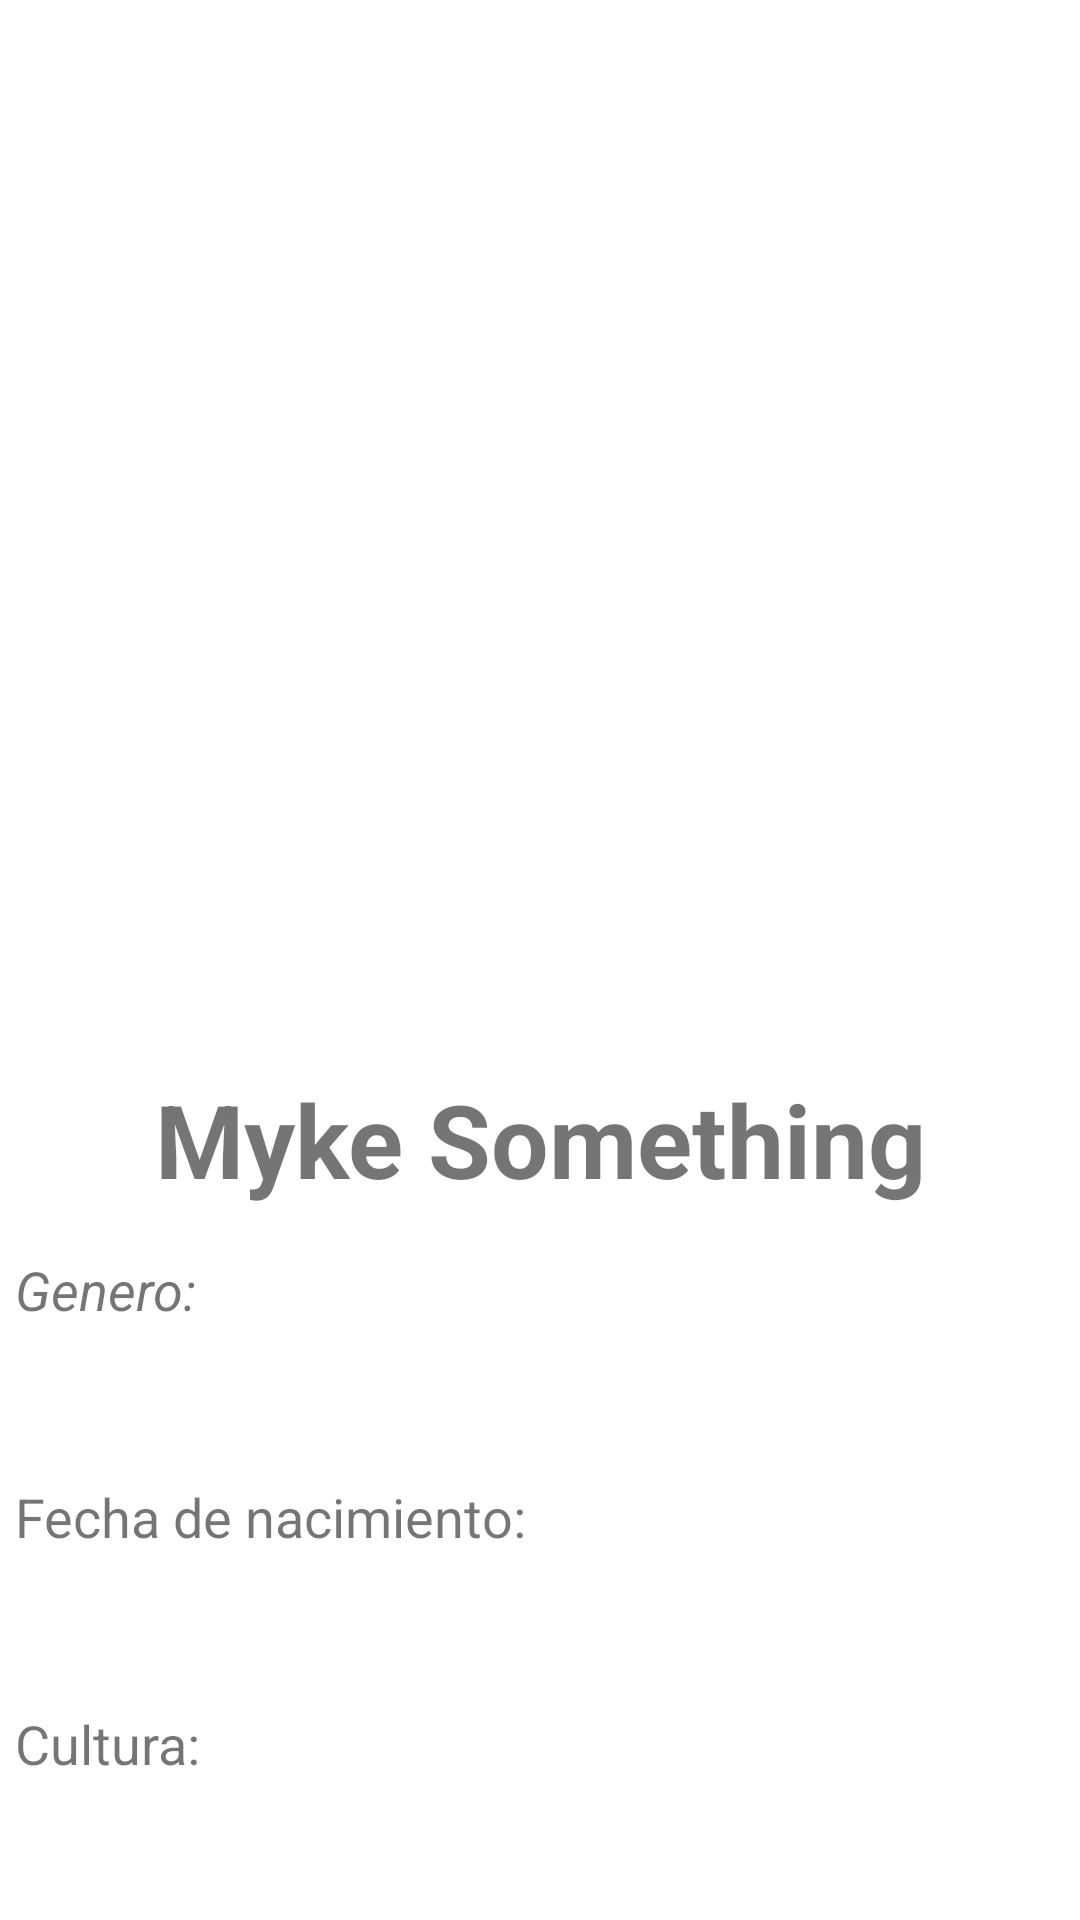

The Android layout XML behind this screen, and the referenced resources:
<!-- AndroidManifest.xml: application theme Theme.Gotapp -->
<!-- res/layout/activity_personaje.xml -->
<?xml version="1.0" encoding="utf-8"?>
<LinearLayout xmlns:android="http://schemas.android.com/apk/res/android"
    xmlns:app="http://schemas.android.com/apk/res-auto"
    xmlns:tools="http://schemas.android.com/tools"
    android:layout_width="match_parent"
    android:layout_height="match_parent"
    android:orientation="vertical"
    tools:context=".PersonajeActivity">


    <ImageView
        android:id="@+id/item_image"
        android:layout_width="match_parent"
        android:layout_height="347dp"
        android:background="@drawable/gotbkg"
        android:importantForAccessibility="no"
        android:scaleType="centerCrop" />

    <TextView
        android:id="@+id/tv_nombre_full"
        android:layout_width="match_parent"
        android:layout_height="20dp"
        android:layout_weight="10"
        android:gravity="center"
        android:text="Myke Something"
        android:textAlignment="center"
        android:textSize="34sp"
        android:textStyle="bold" />

    <TextView
        android:id="@+id/tv_genero"
        android:layout_width="match_parent"
        android:layout_height="20dp"
        android:layout_margin="5sp"
        android:layout_weight="10"
        android:gravity="start"
        android:text="@string/genero"
        android:textAlignment="textStart"
        android:textSize="18sp"
        android:textStyle="italic" />

    <TextView
        android:id="@+id/tv_nacimiento"
        android:layout_width="match_parent"
        android:layout_height="20dp"
        android:layout_margin="5sp"
        android:layout_weight="10"
        android:gravity="start"
        android:text="@string/fechaDeNacimiento"
        android:textAlignment="textStart"
        android:textSize="18sp" />

    <TextView
        android:id="@+id/tv_cultura"
        android:layout_width="match_parent"
        android:layout_height="20dp"
        android:layout_margin="5sp"
        android:layout_weight="10"
        android:gravity="start"
        android:text="@string/cultura"
        android:textAlignment="textStart"
        android:textSize="18sp"

        />


</LinearLayout>
<!-- resources referenced by this layout -->
<resources>
  <string name="cultura">Cultura:</string>
  <string name="fechaDeNacimiento">Fecha de nacimiento:</string>
  <string name="genero">Genero:</string>
  <style name="Theme.Gotapp" parent="Theme.MaterialComponents.DayNight.NoActionBar">
          
          <item name="colorPrimary">@color/purple_500</item>
          <item name="colorPrimaryVariant">@color/purple_700</item>
          <item name="colorOnPrimary">@color/white</item>
          
          <item name="colorSecondary">@color/teal_200</item>
          <item name="colorSecondaryVariant">@color/teal_700</item>
          <item name="colorOnSecondary">@color/black</item>
          
          <item name="android:statusBarColor" tools:targetApi="l">?attr/colorPrimaryVariant</item>
          
      </style>
  <color name="purple_500">#FF6200EE</color>
  <color name="purple_700">#FF3700B3</color>
  <color name="white">#FFFFFFFF</color>
  <color name="teal_200">#FF03DAC5</color>
  <color name="teal_700">#FF018786</color>
  <color name="black">#FF000000</color>
</resources>
